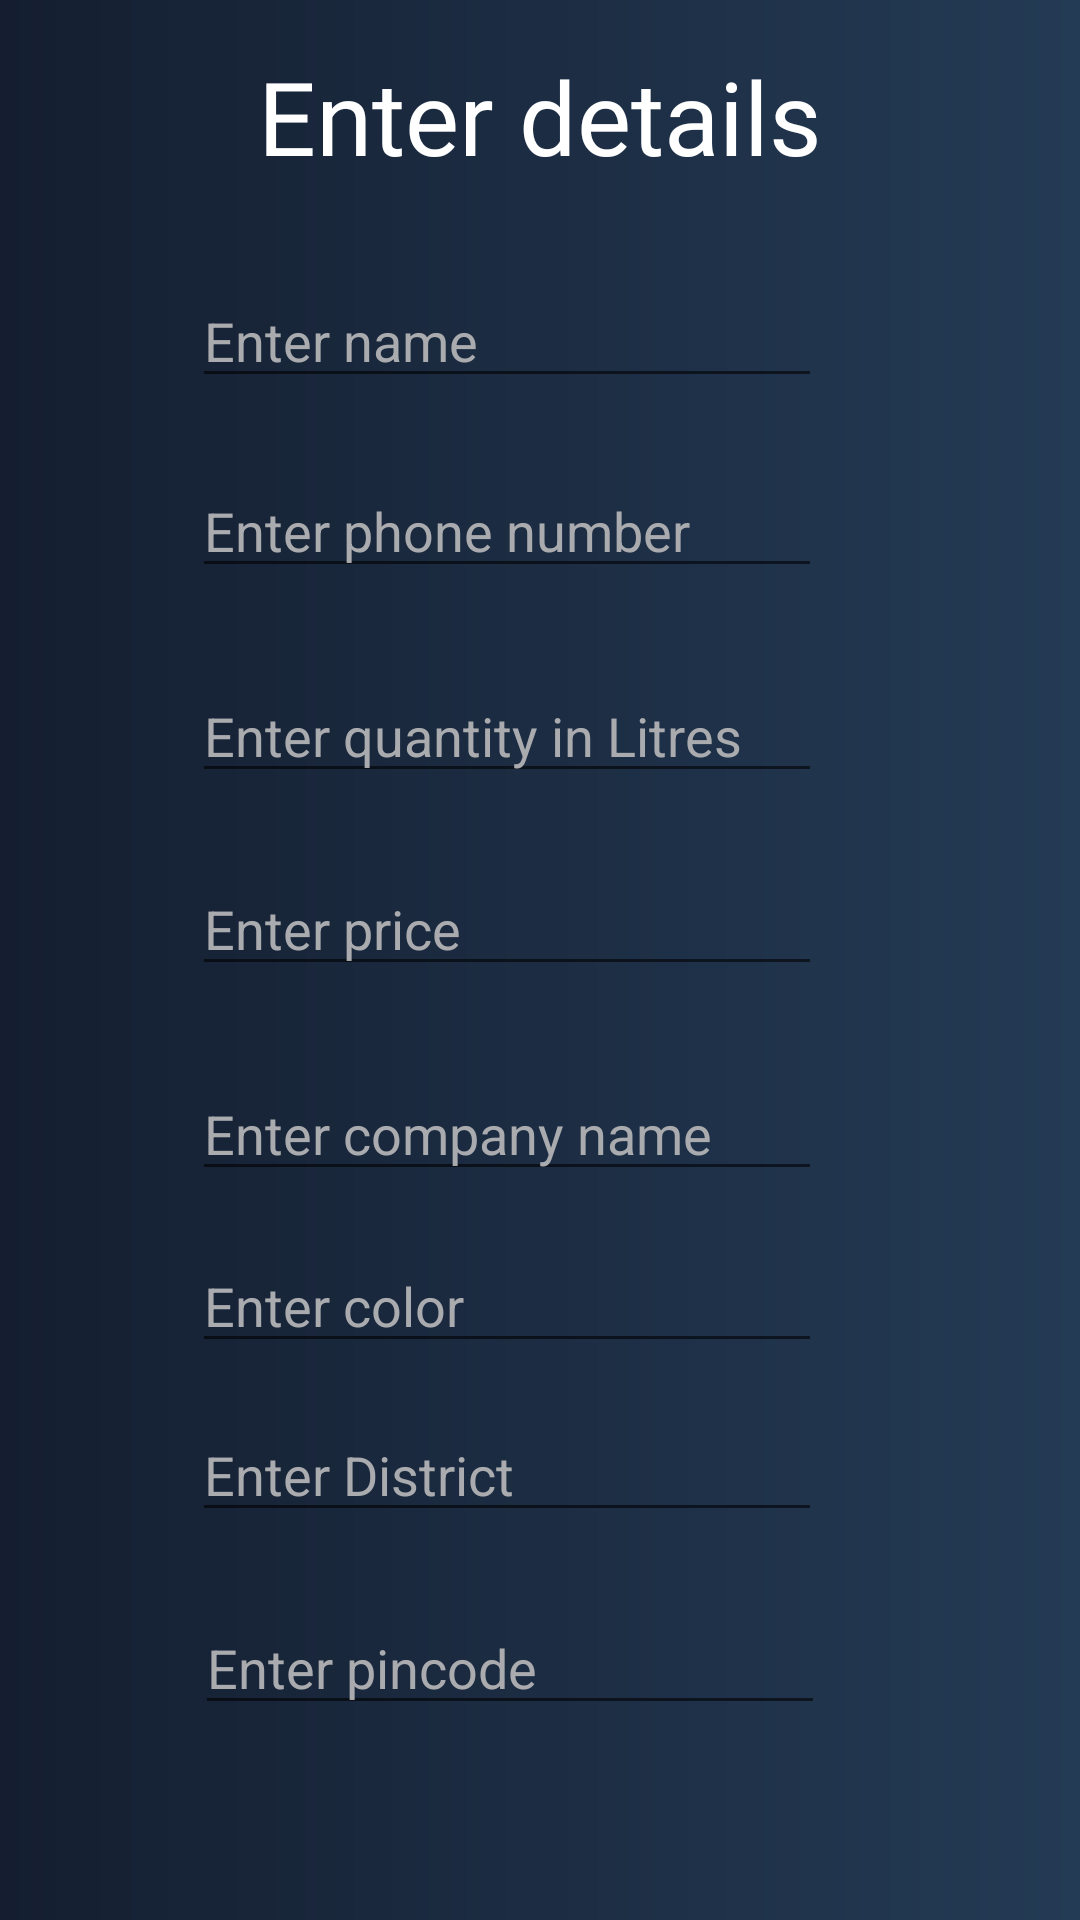

Reconstruct the res/layout file that produces this screen, plus the resources it refers to.
<!-- AndroidManifest.xml: application theme Theme.Brickmart -->
<!-- res/layout/activity_detail_entry_paint.xml -->
<?xml version="1.0" encoding="utf-8"?>
<androidx.constraintlayout.widget.ConstraintLayout xmlns:android="http://schemas.android.com/apk/res/android"
    xmlns:app="http://schemas.android.com/apk/res-auto"
    xmlns:tools="http://schemas.android.com/tools"
    android:id="@+id/main"
    android:layout_width="match_parent"
    android:layout_height="match_parent"
    android:background="@drawable/custom_screen"
    tools:context=".DetailEntryPaint">

    <EditText
        android:id="@+id/cname"
        android:layout_width="wrap_content"
        android:layout_height="wrap_content"
        android:layout_marginBottom="22dp"
        android:ems="10"
        android:hint="Enter name"
        android:inputType="text"
        android:textColor="@color/white"
        android:textColorHint="@color/material_dynamic_neutral70"
        app:layout_constraintBottom_toTopOf="@+id/cphone"
        app:layout_constraintEnd_toEndOf="@+id/textView"
        app:layout_constraintTop_toBottomOf="@+id/textView" />

    <EditText
        android:id="@+id/cnumber"
        android:layout_width="wrap_content"
        android:layout_height="wrap_content"
        android:layout_marginBottom="23dp"
        android:ems="10"
        android:hint="Enter quantity in Litres"
        android:inputType="text"
        android:textColor="@color/white"
        android:textColorHint="@color/material_dynamic_neutral70"
        app:layout_constraintBottom_toTopOf="@+id/cprice"
        app:layout_constraintStart_toStartOf="@+id/cphone"
        app:layout_constraintTop_toBottomOf="@+id/cphone" />

    <EditText
        android:id="@+id/cphone"
        android:layout_width="wrap_content"
        android:layout_height="wrap_content"
        android:layout_marginBottom="27dp"
        android:ems="10"
        android:hint="Enter phone number"
        android:inputType="phone"
        android:textColor="#E6E1E1"
        android:textColorHint="@color/material_dynamic_neutral70"
        app:layout_constraintBottom_toTopOf="@+id/cnumber"
        app:layout_constraintStart_toStartOf="@+id/cname"
        app:layout_constraintTop_toBottomOf="@+id/cname" />

    <EditText
        android:id="@+id/cprice"
        android:layout_width="wrap_content"
        android:layout_height="wrap_content"
        android:layout_marginBottom="27dp"
        android:ems="10"
        android:hint="Enter price"
        android:inputType="text"
        android:textColor="#F4F2F2"
        android:textColorHint="@color/material_dynamic_neutral70"
        app:layout_constraintBottom_toTopOf="@+id/ccompany"
        app:layout_constraintStart_toStartOf="@+id/cnumber"
        app:layout_constraintTop_toBottomOf="@+id/cnumber" />

    <Button
        android:id="@+id/Submit"
        android:layout_width="150dp"
        android:layout_height="0dp"

        android:layout_marginBottom="40dp"
        android:background="@drawable/onlystroke"
        android:fontFamily="monospace"
        android:text="Submit"
        android:textColor="@color/white"
        android:textSize="20sp"
        app:layout_constraintBottom_toBottomOf="parent"
        app:layout_constraintEnd_toEndOf="parent"
        app:layout_constraintStart_toStartOf="parent"
        app:layout_constraintTop_toBottomOf="@+id/ppin" />

    <TextView
        android:id="@+id/textView"
        android:layout_width="wrap_content"
        android:layout_height="wrap_content"
        android:layout_marginTop="16dp"
        android:layout_marginBottom="30dp"
        android:fontFamily="@font/alegreya_sc"
        android:text="Enter details"
        android:textColor="@color/white"
        android:textSize="34sp"
        app:layout_constraintBottom_toTopOf="@+id/cname"
        app:layout_constraintEnd_toEndOf="parent"
        app:layout_constraintStart_toStartOf="parent"
        app:layout_constraintTop_toTopOf="parent" />

    <EditText
        android:id="@+id/ccompany"
        android:layout_width="wrap_content"
        android:layout_height="wrap_content"
        android:layout_marginBottom="16dp"
        android:ems="10"
        android:hint="Enter company name"
        android:inputType="text"
        android:textColor="#F0E8E8"
        android:textColorHint="@color/material_dynamic_neutral70"
        app:layout_constraintBottom_toTopOf="@+id/ccolor"
        app:layout_constraintStart_toStartOf="@+id/cprice"
        app:layout_constraintTop_toBottomOf="@+id/cprice" />

    <EditText
        android:id="@+id/ccolor"
        android:layout_width="wrap_content"
        android:layout_height="wrap_content"
        android:layout_marginBottom="15dp"
        android:ems="10"
        android:hint="Enter color"
        android:inputType="text"
        android:textColor="@color/white"
        android:textColorHint="@color/material_dynamic_neutral70"
        app:layout_constraintBottom_toTopOf="@+id/pdistrict"
        app:layout_constraintStart_toStartOf="@+id/ccompany"
        app:layout_constraintTop_toBottomOf="@+id/ccompany" />

    <EditText
        android:id="@+id/pdistrict"
        android:layout_width="wrap_content"
        android:layout_height="wrap_content"
        android:layout_marginBottom="23dp"
        android:ems="10"
        android:hint="Enter District"
        android:inputType="text"
        android:textColor="#F4EEEE"
        android:textColorHint="@color/material_dynamic_neutral70"
        app:layout_constraintBottom_toTopOf="@+id/ppin"
        app:layout_constraintStart_toStartOf="@+id/ccolor"
        app:layout_constraintTop_toBottomOf="@+id/ccolor" />

    <EditText
        android:id="@+id/ppin"
        android:layout_width="wrap_content"
        android:layout_height="wrap_content"
        android:layout_marginStart="1dp"
        android:layout_marginBottom="25dp"
        android:ems="10"
        android:hint="Enter pincode"
        android:inputType="text"
        android:textColor="#F0E8E8"
        android:textColorHint="@color/material_dynamic_neutral70"
        app:layout_constraintBottom_toTopOf="@+id/Submit"
        app:layout_constraintStart_toStartOf="@+id/pdistrict"
        app:layout_constraintTop_toBottomOf="@+id/pdistrict" />

</androidx.constraintlayout.widget.ConstraintLayout>
<!-- resources referenced by this layout -->
<resources>
  <!-- drawable custom_screen (drawable) -->
  <?xml version="1.0" encoding="utf-8"?>
  <shape xmlns:android="http://schemas.android.com/apk/res/android">
      |<gradient android:startColor="#141e30" android:endColor="#243b55"/>
  
  </shape>
  <!-- drawable onlystroke (drawable) -->
  <?xml version="1.0" encoding="utf-8"?>
  <shape xmlns:android="http://schemas.android.com/apk/res/android">
  
      <gradient android:startColor="@color/material_dynamic_secondary10" android:endColor="@color/material_dynamic_secondary10"/>
      <stroke android:color="@color/white"
          android:width="2dp"
          />
  
  </shape>
  <style name="Theme.Brickmart" parent="Base.Theme.Brickmart" />
  <style name="Base.Theme.Brickmart" parent="Theme.AppCompat.Light.NoActionBar">
          
          
      </style>
  <!-- not gathered from this repository: default colours our renderer supplied (Android Studio template values) -->
  <color name="white">#FFFFFFFF</color>
</resources>
